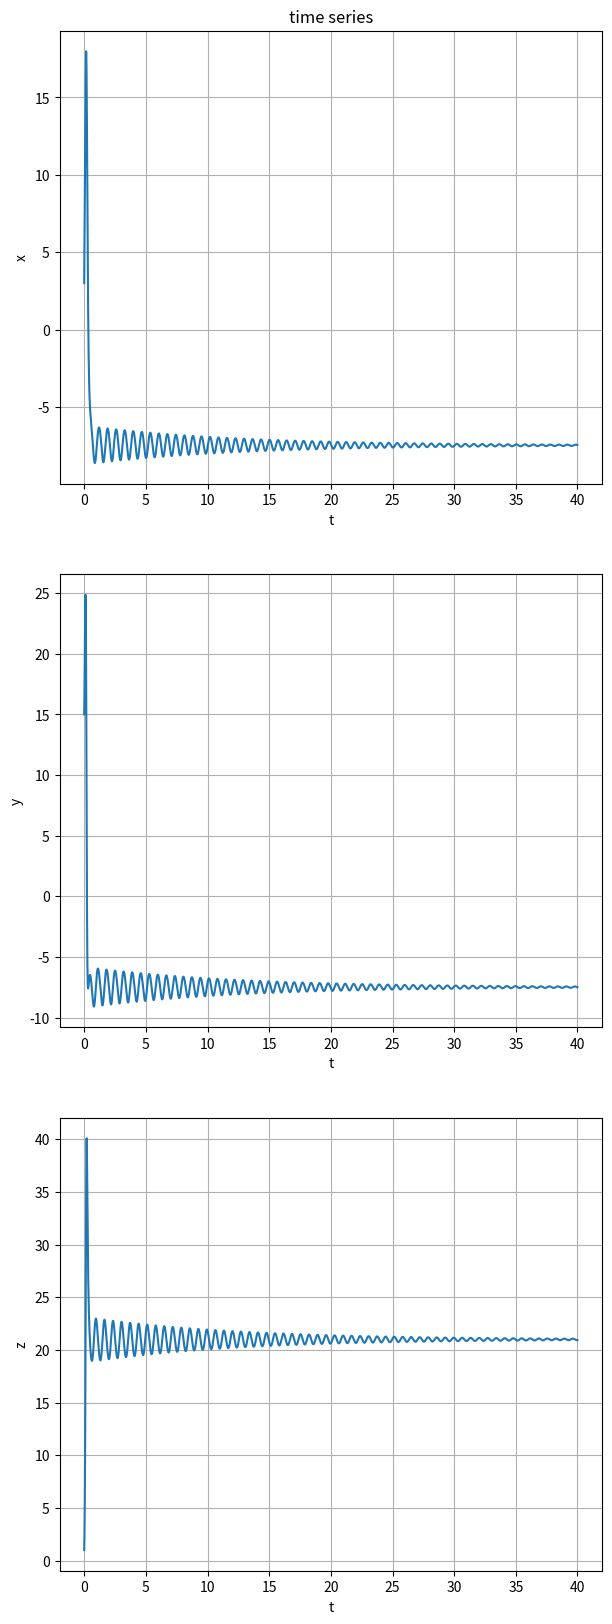
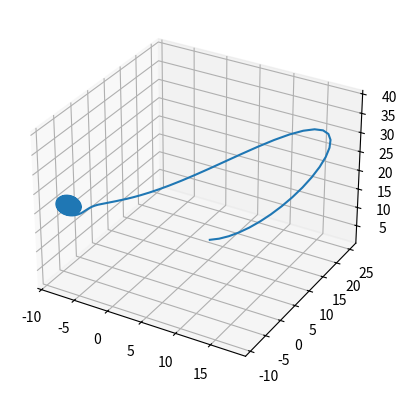

Write the Python code that produced these figures, in order.
# -*- coding: utf-8 -*-
"""
Created on Tue Jun  7 19:11:03 2022

[redacted]
"""

from scipy.integrate import odeint
import matplotlib.pyplot as plt
import numpy as np
from mpl_toolkits import mplot3d



rho = 22

u0 = [3,15,1]
t = np.arange(0,40,0.01)

def f(x,t,rho):
    sigma = 10
    beta = 8/3
    return [-sigma*(x[0]-x[1]), rho*x[0]-x[1]-x[0]*x[2], x[0]*x[1]-beta*x[2]]

sol = odeint(f,u0,t,args=(rho,))


#Plot the time series
fig,ax = plt.subplots(3,1, figsize=(7,20))
axis = ['x','y','z']
for i,j in enumerate(axis):
    ax[i].plot(t,sol[:,i])
    ax[i].grid()
    ax[i].set_xlabel('t')
    ax[i].set_ylabel(j)
ax[0].set_title('time series')

#Plot phase portrait
fig2 = plt.figure()
ax2 = plt.axes(projection='3d')
ax2.plot3D(sol[:,0],sol[:,1],sol[:,2])